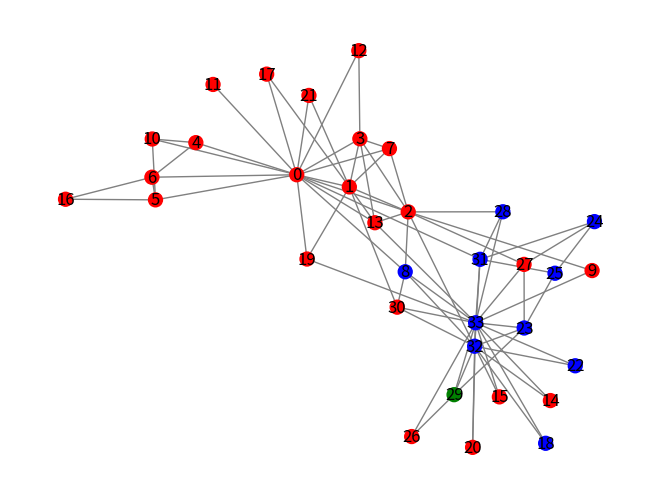

Python code for this plot:
from collections import deque, defaultdict
import networkx as nx
import matplotlib.pyplot as plt
import random

def calculate_modularity(graph, partitions):
    communities = defaultdict(list)
    for node, partition in partitions.items():
        communities[partition].append(node)
    return nx.algorithms.community.modularity(graph, communities.values())

def splatter_partitioning(graph, k):
    partitions = {node: None for node in graph.nodes()}
    partition_sizes = [0] * k
    border_nodes = defaultdict(set)

    # Initialize partitions and border nodes
    initial_nodes = random.sample(list(graph.nodes()), k)

    for i, node in enumerate(initial_nodes):
        partitions[node] = i
        partition_sizes[i] += 1
        for neighbor in graph.neighbors(node):
            border_nodes[i].add(node)

    unpartitioned_nodes = set(graph.nodes()) - set(initial_nodes)
    while unpartitioned_nodes:
        for partition, nodes in border_nodes.items():
            for current_node in list(nodes):
                for neighbor in graph.neighbors(current_node):
                    if partitions[neighbor] is None and neighbor in unpartitioned_nodes:
                        partitions[neighbor] = partition
                        partition_sizes[partition] += 1
                        unpartitioned_nodes.remove(neighbor)
                        for neighbor_neighbor in graph.neighbors(neighbor):
                            if partitions[neighbor_neighbor] != partition:
                                border_nodes[partition].add(neighbor)

    previous_modularity = calculate_modularity(graph, partitions)
    modularity_changes = True

    while modularity_changes:
        modularity_changes = False
        for partition, nodes in border_nodes.items():
            for node in list(nodes):
                if partition_sizes[partitions[node]] == 1:
                    continue  # Protect small partitions

                current_partition = partitions[node]
                best_partition = current_partition
                best_modularity = previous_modularity

                for p in range(k):
                    if p != current_partition:
                        partitions[node] = p
                        new_modularity = calculate_modularity(graph, partitions)
                        if new_modularity > best_modularity:
                            best_modularity = new_modularity
                            best_partition = p
                            modularity_changes = True

                if best_partition != current_partition:
                    partition_sizes[current_partition] -= 1
                    partition_sizes[best_partition] += 1
                    border_nodes[best_partition].add(node)
                    border_nodes[current_partition].remove(node)
                partitions[node] = best_partition

        previous_modularity = calculate_modularity(graph, partitions)

    return partitions

# Example usage
G = nx.karate_club_graph()
k = 3
partitions = splatter_partitioning(G, k)
partition_colors = ['red', 'blue', 'green', 'yellow', 'purple']
color_map = [partition_colors[partitions[node] % len(partition_colors)] for node in G]
pos = nx.spring_layout(G)
nx.draw(G, pos, node_color=color_map, edge_color='gray', with_labels=True, node_size=100)
plt.show()
